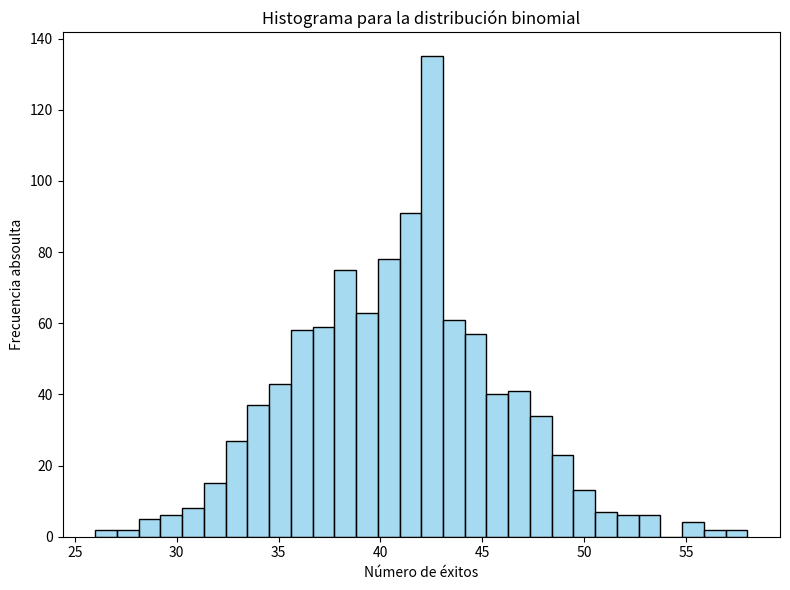

Source code (Python): (Note: this script raises an exception after producing the figure.)
import matplotlib.pyplot as plt
import numpy as np
import seaborn as sns
from scipy.stats import binom, expon,chisquare, gamma, hypergeom, norm, nbinom, poisson, randint

def test_chi_cuadrado_binomial(muestras):
  # Calcular frecuencias observadas
  observed_freq = np.bincount(muestras, minlength=n+1)

  # Calcular frecuencias esperadas
  expected_freq = np.array([binom.pmf(k, n, p) * len(muestras) for k in range(n+1)])

  # Realizar la prueba chi-cuadrado
  chi2_stat, p_value = chisquare(observed_freq, expected_freq)

  print(f"Chi-cuadrado: {chi2_stat}")
  print(f"p-valor: {p_value}")

  # Interpretación
  alpha = 0.05
  if p_value < alpha:
      print("No supera el test")
  else:
      print("Supera el test")

def graficar_binomial(n, p, size):
    # Generar muestras
    samples = np.random.binomial(n=n, p=p, size=size)
    # Histograma
    plt.figure(figsize=(8, 6))
    sns.histplot(samples, bins=30, kde=False, color='skyblue')
    plt.title('Histograma para la distribución binomial')
    plt.xlabel('Número de éxitos')
    plt.ylabel('Frecuencia absoulta')
    plt.tight_layout()
    plt.savefig(f'./images/TP2.2/binomial histograma.png')
    plt.show()

    # Funcion de densidad
    plt.figure(figsize=(8, 6))
    x = np.arange(binom.ppf(0.0001, n, p), binom.ppf(0.999, n, p))
    plt.plot(x, binom.pmf(x, n, p), '-r', ms=2)
    plt.title('Función de densidad para la distribución binomial')#'Histograma de una variable aleatoria discreta con distribucion binomial
    plt.xlabel('Valor de la variable')
    plt.ylabel("Frecuendia relativa")
    plt.savefig(f'./images/TP2.2/binomial densidad.png')
    plt.show()

    test_chi_cuadrado_binomial(samples)

def graficar_empirica_discreta(size):
    # Suponé que tenés esta muestra empírica de valores discretos:
    samples = np.random.choice([0, 1, 2, 3, 4, 5], size=size, p=[0.1, 0.2, 0.3, 0.2, 0.1, 0.1])

    # Histograma (gráfico de barras porque es discreta)
    plt.figure(figsize=(8, 6))
    sns.countplot(x=samples, color='skyblue')
    plt.title('Histograma para la distribución empírica discreta')
    plt.xlabel('Valor')
    plt.ylabel('Frecuencia absoluta')
    plt.savefig(f'./images/TP2.2/empirica discreta histograma.png')
    plt.tight_layout()
    plt.show()

    # Densidad discreta (probabilidad estimada)
    plt.figure(figsize=(8, 6))
    valores, cuentas = np.unique(samples, return_counts=True)
    probabilidades = cuentas / len(samples)
    plt.stem(valores, probabilidades, basefmt=" ")
    plt.title('Densidad para la distribución empírica discreta')
    plt.xlabel('Valor')
    plt.ylabel('Frecuencia relativa')
    plt.savefig(f'./images/TP2.2/empirica discreta densidad.png')
    plt.tight_layout()
    plt.show()

    test_chi_cuadrado_empirica_discreta(size, samples)

def test_chi_cuadrado_empirica_discreta(size, muestra):
    # Generar muestra empírica
    valores_posibles = [0, 1, 2, 3, 4, 5]
    probabilidades_teoricas = [0.1, 0.2, 0.3, 0.2, 0.1, 0.1]

    # Frecuencias observadas
    observadas = np.array([np.sum(muestra == val) for val in valores_posibles])

    # Frecuencias esperadas
    esperadas = np.array([p * size for p in probabilidades_teoricas])

    # Test de chi-cuadrado
    estadistico, p_valor = chisquare(f_obs=observadas, f_exp=esperadas)

    print("Estadístico chi-cuadrado:", estadistico)
    print("Valor p:", p_valor)

    alpha = 0.05
    if p_valor < alpha:
      print("No supera el test")
    else:
      print("Supera el test")

def graficar_exponencial(n, lamda):
    # Parámetros de la exponencial
    scale_param = 1 / lamda

    # Generar datos
    samples = np.random.exponential(scale=scale_param, size=n)

    # === GRÁFICOS ===

    plt.figure(figsize=(8, 6))

    # Histograma + curva teórica
    sns.histplot(samples, bins=50, kde=False, color='skyblue')
    plt.title('Histograma para la distribución exponencial')
    plt.xlabel('Valor')
    plt.ylabel('Frecuencia absoluta')
    plt.tight_layout()
    plt.savefig(f'./images/TP2.2/exponencial histograma.png')
    plt.show()

    plt.figure(figsize=(8, 6))
    x = np.linspace(0, np.max(samples), 1000)
    plt.plot(x, expon.pdf(x, scale=scale_param), color='red')
    plt.title('Función de densidad para la distribución exponencial')
    plt.xlabel('Valor')
    plt.ylabel('Frecuencia relativa')
    plt.tight_layout()
    plt.savefig(f'./images/TP2.2/exponencial densidad.png')
    plt.show()

    test_chi_cuadrado_exponencial(n, lamda)

def test_chi_cuadrado_exponencial(n, lamda, bins=10):
    scale = 1 / lamda
    muestras = np.random.exponential(scale=scale, size=n)

    # Definir bordes de los intervalos (cuantiles teóricos)
    cuantiles = np.linspace(0, 1, bins + 1)
    bordes = expon.ppf(cuantiles, scale=scale)

    # Contar observaciones en cada intervalo
    observadas, _ = np.histogram(muestras, bins=bordes)

    # Frecuencias esperadas iguales en todos los intervalos
    esperadas = np.array([n / bins] * bins)

    # Test de chi-cuadrado
    estadistico, p_valor = chisquare(f_obs=observadas, f_exp=esperadas)

    print("Estadístico chi-cuadrado:", estadistico)
    print("Valor p:", p_valor)

    alpha = 0.05
    if p_valor < alpha:
      print("No supera el test")
    else:
      print("Supera el test")

def graficar_gamma(n):
    # Parámetros gamma
    shape_k = 2     # parámetro de forma (a)
    scale_theta = 2 # parámetro de escala

    # Generar datos
    samples = np.random.gamma(shape=shape_k, scale=scale_theta, size=n)

    # === GRÁFICOS ===

    plt.figure(figsize=(8, 6))

    # Histograma + función densidad teórica
    sns.histplot(samples, bins=50, kde=False, color='skyblue')

    plt.title('Histograma para la distribución gamma')
    plt.xlabel('Valor')
    plt.ylabel('Frecuencia absoluta')
    plt.savefig(f'./images/TP2.2/gamma histograma.png')
    plt.tight_layout()
    plt.show()

    x = np.linspace(0, np.max(samples), 1000)
    plt.plot(x, gamma.pdf(x, a=shape_k, scale=scale_theta), color='red')
    plt.title('Función de densidad para la distribución gamma')
    plt.xlabel('Valor')
    plt.ylabel('Frecuencia relativa')
    plt.savefig(f'./images/TP2.2/gamma densidad.png')
    plt.tight_layout()
    plt.show()

    test_chi_cuadrado_gamma(n, shape_k, scale_theta)

def test_chi_cuadrado_gamma(n, k=2, theta=2, bins=10):
    muestras = np.random.gamma(shape=k, scale=theta, size=n)

    # Bordes de intervalos usando cuantiles teóricos
    cuantiles = np.linspace(0, 1, bins + 1)
    bordes = gamma.ppf(cuantiles, a=k, scale=theta)

    # Frecuencias observadas
    observadas, _ = np.histogram(muestras, bins=bordes)

    # Frecuencias esperadas (iguales)
    esperadas = np.array([n / bins] * bins)

    # Test chi-cuadrado
    estadistico, p_valor = chisquare(f_obs=observadas, f_exp=esperadas)

    print("Estadístico chi-cuadrado:", estadistico)
    print("Valor p:", p_valor)

    alpha = 0.05
    if p_valor < alpha:
      print("No supera el test")
    else:
      print("Supera el test")



def graficar_hipergeometrica(n, size):
    N = 500      # tamaño de la población
    K = 200      # número de éxitos en la población

    # Generar muestras
    samples = hypergeom.rvs(M=N, n=K, N=n, size=size)

    # Crear histograma real a partir de los datos individuales
    plt.figure(figsize=(8, 6))
    plt.hist(samples, bins=np.arange(samples.min(), samples.max()+2)-0.5,
             color='skyblue', edgecolor='black')
    plt.title('Histograma para la distribución Hipergeométrica')
    plt.xlabel('Número de éxitos en la muestra')
    plt.ylabel('Frecuencia absoluta')
    plt.xticks(np.arange(samples.min(), samples.max()+1))
    plt.tight_layout()
    plt.savefig('./images/TP2.2/hipergeometrica_histograma.png')
    plt.show()

    # Calcular valores teóricos para la distribución
    valores_posibles = np.arange(hypergeom.ppf(0.0001, N, K, n), 
                                 hypergeom.ppf(0.9999, N, K, n) + 1).astype(int)
    proporciones_esperadas = hypergeom.pmf(valores_posibles, M=N, n=K, N=n)

    # Gráfico de la función de masa de probabilidad (teórica)
    plt.figure(figsize=(8, 6))
    plt.plot(valores_posibles, proporciones_esperadas, color='red', linewidth=2)
    plt.title('Función de densidad para la distribución Hipergeométrica')
    plt.xlabel('Número de éxitos en la muestra')
    plt.ylabel('Frecuencia relativa')
    plt.xticks(valores_posibles)
    plt.tight_layout()
    plt.savefig('./images/TP2.2/hipergeometrica_densidad.png')
    plt.show()

    # Llamar a función de prueba estadística (si existe)
    test_chi_cuadrado_hipergeometrica(n, size, N, K, samples)

def test_chi_cuadrado_hipergeometrica(n, size, N, K, samples):
    valores_posibles = np.arange(max(0, n + K - N), min(K, n) + 1)

    observadas = np.array([np.sum(samples == k) for k in valores_posibles])
    prob_teoricas = hypergeom.pmf(valores_posibles, M=N, n=K, N=n)
    esperadas = prob_teoricas * size

    mask = esperadas >= 5
    observadas_validas = observadas[mask]
    esperadas_validas = esperadas[mask]

    # Ajustar suma de observadas para que coincida con esperadas
    factor_ajuste = esperadas_validas.sum() / observadas_validas.sum()
    observadas_validas_ajustadas = observadas_validas * factor_ajuste

    chi_stat, p_valor = chisquare(f_obs=observadas_validas_ajustadas, f_exp=esperadas_validas)

    print("Estadístico chi-cuadrado:", chi_stat)
    print("Valor p:", p_valor)
    alpha = 0.05
    if p_valor < alpha:
        print("No supera el test")
    else:
        print("Supera el test")

def graficar_normal(size):
    # Parámetros de la distribución normal
    mu = 10
    sigma = 2

    # Generar muestras normales
    samples = np.random.normal(loc=mu, scale=sigma, size=size)

    # === GRAFICAR HISTOGRAMA + CURVA DE DENSIDAD ===
    plt.figure(figsize=(8, 6))

    # Histograma con densidad normalizada
    _, bins, _ = plt.hist(samples, bins=30, alpha=0.6, color='blue', label='Histograma (normalizado)', edgecolor='black')
    plt.title('Histograma para la distribución normal')
    plt.xlabel('Valor')
    plt.ylabel('Frecuencia absoluta')
    plt.savefig(f'./images/TP2.2/normal histograma.png')
    plt.tight_layout()
    plt.show()

    plt.figure(figsize=(8, 6))

    # Superponer la PDF teórica
    x = np.linspace(min(bins), max(bins), 1000)
    plt.plot(x, norm.pdf(x, loc=mu, scale=sigma), 'r-', lw=2)
    plt.title('Función de densidad de la distribución normal')
    plt.xlabel('Valor')
    plt.ylabel('Frecuencia relativa')
    plt.savefig(f'./images/TP2.2/normal densidad.png')
    plt.tight_layout()
    plt.show()

    test_chi_cuadrado_normal(size, mu, sigma)

def test_chi_cuadrado_normal(n, mu=10, sigma=2, bins=10):
    muestras = np.random.normal(loc=mu, scale=sigma, size=n)

    # Definir bordes por cuantiles teóricos
    cuantiles = np.linspace(0, 1, bins + 1)
    bordes = norm.ppf(cuantiles, loc=mu, scale=sigma)

    # Frecuencias observadas
    observadas, _ = np.histogram(muestras, bins=bordes)

    # Frecuencias esperadas iguales
    esperadas = np.array([n / bins] * bins)

    # Test de chi-cuadrado
    estadistico, p_valor = chisquare(f_obs=observadas, f_exp=esperadas)

    print("Estadístico chi-cuadrado:", estadistico)
    print("Valor p:", p_valor)

    alpha = 0.05
    if p_valor < alpha:
      print("No supera el test")
    else:
      print("Supera el test")

def graficar_pascal(size):
    # Parámetros de la distribución de Pascal (binomial negativa)
    r = 5        # número de éxitos deseados
    p = 0.4      # probabilidad de éxito

    # Generar muestras
    samples = nbinom.rvs(r, p, size=size)

    # === Histograma real ===
    plt.figure(figsize=(8, 6))
    plt.hist(samples, bins=np.arange(samples.min(), samples.max() + 2) - 0.5,
             color='skyblue', edgecolor='black')
    plt.title('Histograma para la distribución Pascal (Binomial Negativa)')
    plt.xlabel('Cantidad de fracasos antes de lograr {} éxitos'.format(r))
    plt.ylabel('Frecuencia absoluta')
    plt.xticks(np.arange(samples.min(), samples.max() + 1))
    plt.tight_layout()
    plt.savefig('./images/TP2.2/pascal_histograma.png')
    plt.show()

    # === Gráfico de la distribución teórica (PMF) ===
    valores_posibles = np.arange(0, samples.max() + 1)
    pmf = nbinom.pmf(valores_posibles, r, p)

    plt.figure(figsize=(8, 6))
    plt.plot(valores_posibles, pmf, 'r-', linewidth=2)
    plt.title('Función de densidad de la distribución Pascal (Binomial Negativa)')
    plt.xlabel('Cantidad de fracasos antes de lograr {} éxitos'.format(r))
    plt.ylabel('Frecuencia relativa')
    plt.xticks(valores_posibles)
    plt.tight_layout()
    plt.savefig('./images/TP2.2/pascal_densidad.png')
    plt.show()


def graficar_poisson(size):
    mu = 3
    samples = poisson.rvs(mu, size=size)

    # === Histograma real ===
    plt.figure(figsize=(8, 6))
    plt.hist(samples, bins=np.arange(samples.min(), samples.max() + 2) - 0.5,
             color='skyblue', edgecolor='black')
    plt.title(f'Histograma para la distribución de Poisson (μ = {mu})')
    plt.xlabel('Valores')
    plt.ylabel('Frecuencia absoluta')
    plt.xticks(np.arange(samples.min(), samples.max() + 1))
    plt.tight_layout()
    plt.savefig('./images/TP2.2/poisson_histograma.png')
    plt.show()

    # === Preparación para test chi-cuadrado ===
    cutoff = max(10, samples.max())
    valores_posibles = np.arange(0, cutoff)
    observadas = np.array([np.sum(samples == k) for k in valores_posibles])
    observadas = np.append(observadas, np.sum(samples >= cutoff))

    pmf = poisson.pmf(valores_posibles, mu)
    ultima_prob = 1 - poisson.cdf(cutoff - 1, mu)
    pmf = np.append(pmf, ultima_prob)
    esperadas = pmf * size

    mask = esperadas >= 5
    obs_sum = observadas[mask].sum()
    exp_sum = esperadas[mask].sum()
    escala = obs_sum / exp_sum
    esperadas[mask] *= escala
    diferencia = observadas[mask].sum() - esperadas[mask].sum()
    if abs(diferencia) > 1e-10:
        idx_last = np.where(mask)[0][-1]
        esperadas[idx_last] += diferencia

    estadistico, p_valor = chisquare(f_obs=observadas[mask], f_exp=esperadas[mask])
    print("Estadístico chi-cuadrado:", estadistico)
    print("Valor p:", p_valor)
    print("✅ Supera el test" if p_valor >= 0.05 else "❌ No supera el test")

    # === Gráfico de barras (frecuencias observadas agrupadas) ===
    etiquetas = list(map(str, valores_posibles)) + [f"{cutoff}+"]
    x = np.arange(len(etiquetas))

    # === Densidad teórica ===
    plt.figure(figsize=(8, 6))
    plt.plot(x, pmf, 'r-', linewidth=2)
    plt.xticks(x, etiquetas, rotation=45)
    plt.title(f'Función de densdidad de la distribución de Poisson (μ = {mu})')
    plt.xlabel('Valor')
    plt.ylabel('Frecuencia relativa')
    plt.tight_layout()
    plt.savefig('./images/TP2.2/poisson_densidad.png')
    plt.show()



def graficar_uniforme(size):
    # Parámetros
    a = 0
    b = 10  # genera valores de 0 a 9

    # Generar muestras
    samples = randint.rvs(a, b, size=size)

    # === Histograma absoluto ===
    plt.figure(figsize=(8, 6))
    plt.hist(samples, bins=np.arange(a, b + 1) - 0.5, 
             color='lightgreen', edgecolor='black')
    plt.title('Histograma para la distribución Uniforme Discreta [{} - {}]'.format(a, b))
    plt.xlabel('Valor')
    plt.ylabel('Frecuencia absoluta')
    plt.xticks(np.arange(a, b))
    plt.tight_layout()
    plt.savefig(f'./images/TP2.2/uniforme_histograma.png')
    plt.show()

    # === Gráfico de frecuencias relativas ===
    valores_posibles = np.arange(a, b)
    hist, _ = np.histogram(samples, bins=np.arange(a, b + 1))
    frecuencia_relativa = hist / size

    plt.figure(figsize=(8, 6))
    plt.plot(valores_posibles, frecuencia_relativa, 'r-', linewidth=2)
    plt.title('Función de densdidad de la distribución Uniforme discreta [{} - {})'.format(a, b))
    plt.xlabel('Valor')
    plt.ylabel('Frecuencia relativa')
    plt.xticks(valores_posibles)
    plt.ylim(0, max(frecuencia_relativa) * 1.1)
    plt.tight_layout()
    plt.savefig(f'./images/TP2.2/uniforme_frecuencia_relativa.png')
    plt.show()

    # Test chi-cuadrado
    test_chi_cuadrado_uniforme(size, a, b)

def test_chi_cuadrado_uniforme(size, a=0, b=10):
    muestras = randint.rvs(a, b, size=size)

    valores = np.arange(a, b)
    observadas = np.array([np.sum(muestras == k) for k in valores])

    pmf = randint.pmf(valores, a, b)
    esperadas = pmf * size

    # Ajustar esperadas para que sumen lo mismo que observadas
    esperadas *= observadas.sum() / esperadas.sum()

    estadistico, p_valor = chisquare(f_obs=observadas, f_exp=esperadas)

    print("Estadístico chi-cuadrado:", estadistico)
    print("Valor p:", p_valor)

    alpha = 0.05
    if p_valor < alpha:
      print("No supera el test")
    else:
      print("Supera el test")

n = 100
p = 0.41
size = 1000
lamba = 1

graficar_binomial(n, p, size)
graficar_empirica_discreta(size)
graficar_exponencial(size, lamba)
graficar_gamma(size)
graficar_hipergeometrica(n, size)
graficar_normal(size)
graficar_pascal(size)
graficar_poisson(size)
graficar_uniforme(size)
